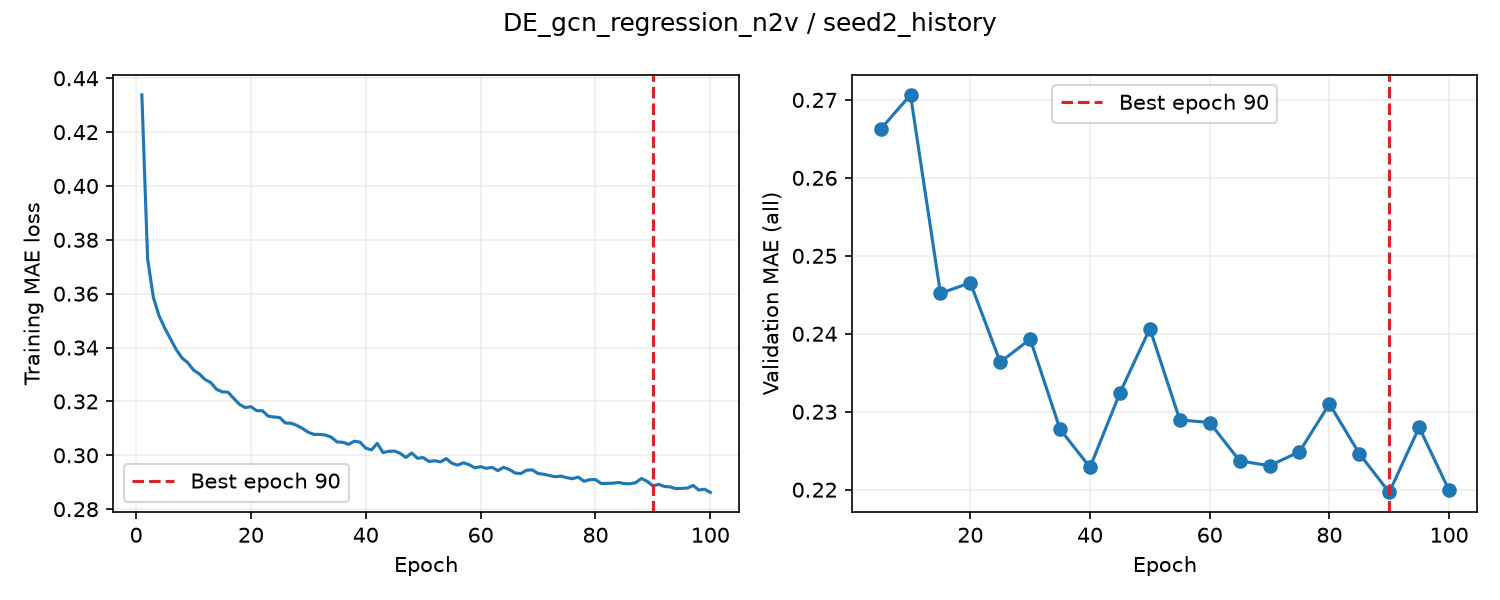

Source data for this figure (header and first rows):
epoch, train_loss, valid_auroc, valid_mae, epoch_seconds, elapsed_seconds, is_best, best_epoch
1, 0.4338, , , 0.7666, 0.7665, False, 0
2, 0.373, , , 0.6462, 1.529, False, 0
3, 0.3587, , , 0.6409, 2.171, False, 0
4, 0.3518, , , 0.6924, 2.865, False, 0
5, 0.3472, 0.8628, 0.2662, 3.775, 6.64, True, 5
6, 0.3432, , , 0.7725, 7.516, False, 5
7, 0.3392, , , 0.6937, 8.21, False, 5
8, 0.3361, , , 0.7059, 8.917, False, 5
9, 0.3344, , , 0.6496, 9.569, False, 5
10, 0.3316, 0.8658, 0.2707, 3.889, 13.46, False, 5
11, 0.3302, , , 0.7743, 14.33, False, 5
12, 0.3282, , , 0.6705, 15, False, 5
13, 0.327, , , 0.6759, 15.68, False, 5
14, 0.3245, , , 0.6702, 16.35, False, 5
15, 0.3236, 0.8665, 0.2452, 3.541, 19.89, True, 15
16, 0.3234, , , 0.75, 20.89, False, 15
17, 0.3212, , , 0.6167, 21.5, False, 15
18, 0.3189, , , 0.6277, 22.13, False, 15
19, 0.3177, , , 0.6519, 22.78, False, 15
20, 0.318, 0.868, 0.2465, 3.478, 26.26, False, 15
21, 0.3166, , , 0.7003, 27.08, False, 15
22, 0.3166, , , 0.6036, 27.68, False, 15
23, 0.3145, , , 0.6223, 28.3, False, 15
24, 0.3142, , , 0.6388, 28.94, False, 15
25, 0.314, 0.8655, 0.2364, 3.635, 32.58, True, 25
26, 0.312, , , 0.9601, 33.67, False, 25
27, 0.3119, , , 0.9263, 34.6, False, 25
28, 0.3111, , , 0.6774, 35.28, False, 25
29, 0.3099, , , 0.6742, 35.95, False, 25
30, 0.3085, 0.8667, 0.2393, 3.652, 39.6, False, 25
31, 0.3078, , , 0.7851, 40.5, False, 25
32, 0.3078, , , 0.6976, 41.2, False, 25
33, 0.3075, , , 0.7096, 41.91, False, 25
34, 0.3067, , , 0.7073, 42.61, False, 25
35, 0.305, 0.8663, 0.2277, 3.619, 46.23, True, 35
36, 0.3048, , , 0.7418, 47.1, False, 35
37, 0.3041, , , 0.6635, 47.76, False, 35
38, 0.3052, , , 0.7081, 48.47, False, 35
39, 0.3049, , , 0.6795, 49.15, False, 35
40, 0.3026, 0.8666, 0.2229, 3.605, 52.76, True, 40
41, 0.302, , , 0.6718, 53.55, False, 40
42, 0.3044, , , 0.6487, 54.2, False, 40
43, 0.301, , , 0.6318, 54.83, False, 40
44, 0.3015, , , 0.6094, 55.44, False, 40
45, 0.3016, 0.8669, 0.2324, 3.436, 58.87, False, 40
46, 0.3007, , , 0.6778, 59.66, False, 40
47, 0.2992, , , 0.6419, 60.3, False, 40
48, 0.3009, , , 0.6382, 60.94, False, 40
49, 0.2989, , , 0.5959, 61.54, False, 40
50, 0.2992, 0.8669, 0.2407, 3.525, 65.06, False, 40
51, 0.2977, , , 0.6967, 65.86, False, 40
52, 0.298, , , 0.6553, 66.52, False, 40
53, 0.2975, , , 0.6032, 67.12, False, 40
54, 0.2988, , , 0.6222, 67.74, False, 40
55, 0.297, 0.8657, 0.229, 3.56, 71.3, False, 40
56, 0.2963, , , 0.7212, 72.13, False, 40
57, 0.2972, , , 0.6316, 72.76, False, 40
58, 0.2965, , , 0.6337, 73.39, False, 40
59, 0.2953, , , 0.6189, 74.01, False, 40
60, 0.2958, 0.8662, 0.2286, 3.554, 77.57, False, 40
... 40 more rows
